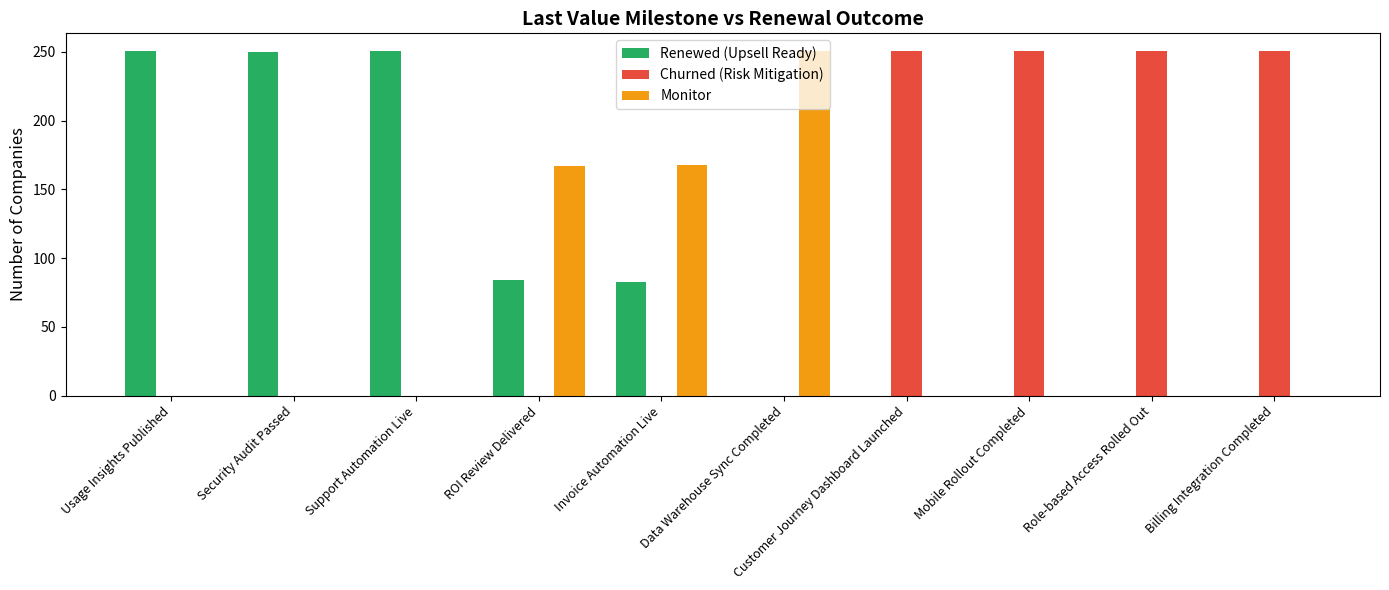
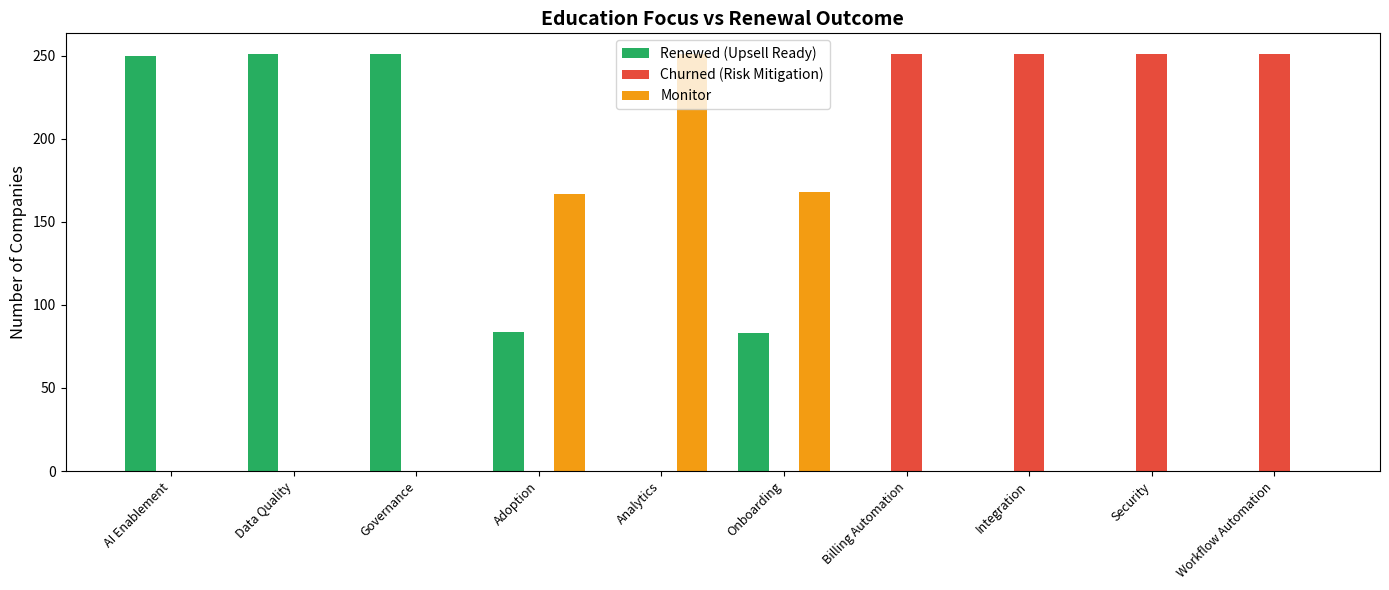

Python code for these plots, in order:
import pandas as pd
import numpy as np
import matplotlib
matplotlib.use('Agg')
import matplotlib.pyplot as plt

# Milestone by outcome (manually from SQL results)
milestones = ['Usage Insights Published', 'Security Audit Passed', 'Support Automation Live', 
              'ROI Review Delivered', 'Invoice Automation Live',
              'Data Warehouse Sync Completed',
              'Customer Journey Dashboard Launched', 'Mobile Rollout Completed',
              'Role-based Access Rolled Out', 'Billing Integration Completed']
renewed_m = [251, 250, 251, 84, 83, 0, 0, 0, 0, 0]
churned_m = [0, 0, 0, 0, 0, 0, 251, 251, 251, 251]
monitor_m = [0, 0, 0, 167, 168, 251, 0, 0, 0, 0]

plt.figure(figsize=(14, 6))
x = np.arange(len(milestones))
width = 0.25

plt.bar(x - width, renewed_m, width, label='Renewed (Upsell Ready)', color='#27ae60')
plt.bar(x, churned_m, width, label='Churned (Risk Mitigation)', color='#e74c3c')
plt.bar(x + width, monitor_m, width, label='Monitor', color='#f39c12')

plt.xticks(x, milestones, rotation=45, ha='right', fontsize=9)
plt.ylabel('Number of Companies', fontsize=12)
plt.title('Last Value Milestone vs Renewal Outcome', fontsize=14, fontweight='bold')
plt.legend(fontsize=10)
plt.tight_layout()
plt.savefig('milestone_outcome.png', dpi=100)
print("Saved: milestone_outcome.png")

# Education focus by outcome
edu_labels = ['AI Enablement', 'Data Quality', 'Governance', 'Adoption', 'Analytics', 'Onboarding',
              'Billing Automation', 'Integration', 'Security', 'Workflow Automation']
renewed_e = [250, 251, 251, 84, 0, 83, 0, 0, 0, 0]
churned_e = [0, 0, 0, 0, 0, 0, 251, 251, 251, 251]
monitor_e = [0, 0, 0, 167, 251, 168, 0, 0, 0, 0]

plt.figure(figsize=(14, 6))
x = np.arange(len(edu_labels))
plt.bar(x - width, renewed_e, width, label='Renewed (Upsell Ready)', color='#27ae60')
plt.bar(x, churned_e, width, label='Churned (Risk Mitigation)', color='#e74c3c')
plt.bar(x + width, monitor_e, width, label='Monitor', color='#f39c12')

plt.xticks(x, edu_labels, rotation=45, ha='right', fontsize=9)
plt.ylabel('Number of Companies', fontsize=12)
plt.title('Education Focus vs Renewal Outcome', fontsize=14, fontweight='bold')
plt.legend(fontsize=10)
plt.tight_layout()
plt.savefig('education_outcome.png', dpi=100)
print("Saved: education_outcome.png")
